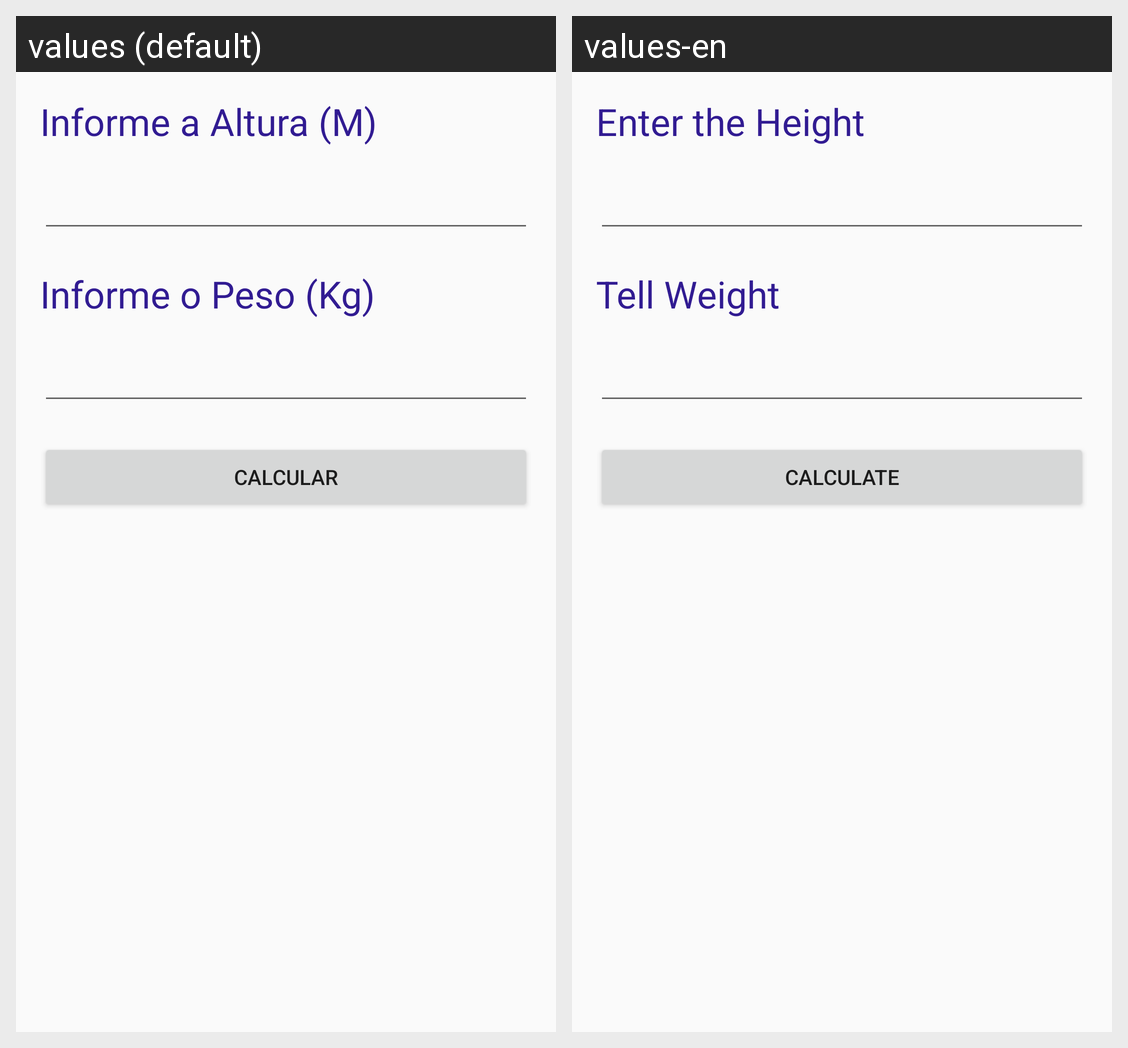

For this localized Android screen grid, give each drawn string resource with its value in every locale shown.
Android screen res/layout/content_main.xml rendered under 2 locales, left to right: values (default), values-en. Device: Nexus 5 (rendered at 1080×1920; each locale shown at half size, 540×960, under a caption strip naming it); theme AppTheme.
Strings drawn on this screen, with the default value and each locale's value (text and hints the layout hard-codes, and strings that could not be matched under every locale, appear in the picture but are not listed):

inf_altura
  values: Informe a Altura (M)
  values-en: Enter the Height

inf_peso
  values: Informe o Peso (Kg)
  values-en: Tell Weight
